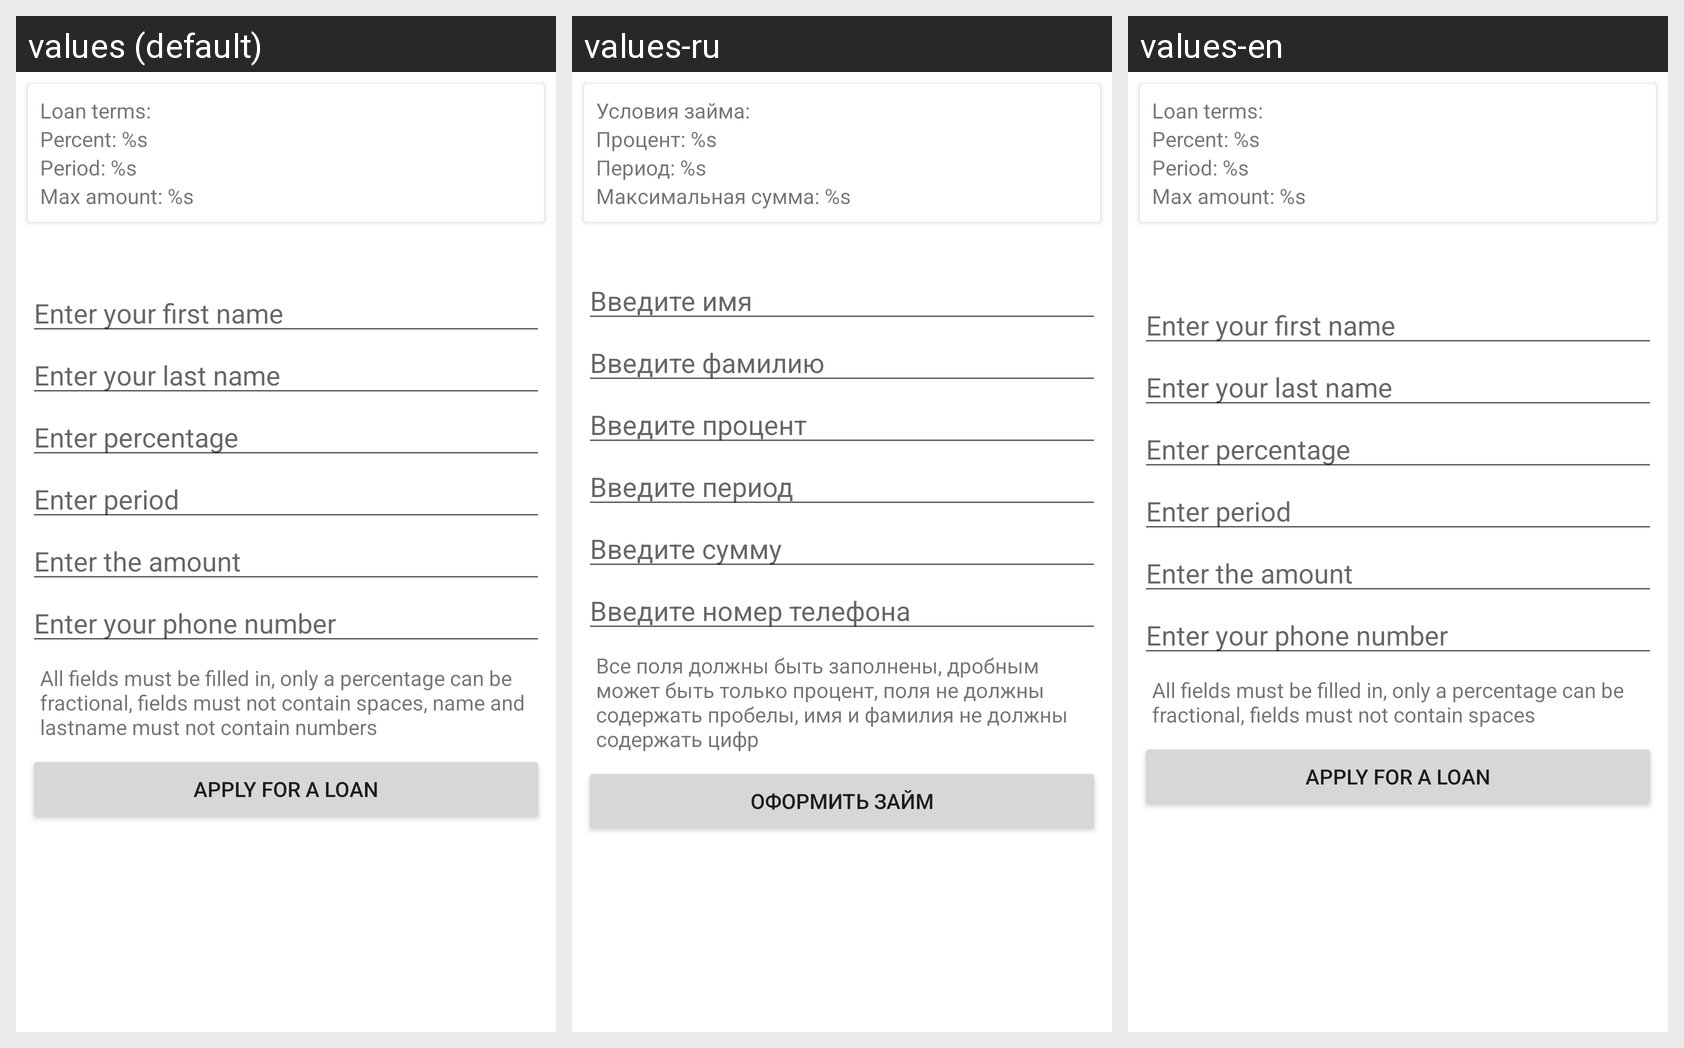

Locale-by-locale string values for the Android screen shown in this grid:
Android screen res/layout/fragment_create_loan.xml rendered under 3 locales, left to right: values (default), values-ru, values-en. Device: Nexus 5 (rendered at 1080×1920; each locale shown at half size, 540×960, under a caption strip naming it); theme Theme.ErmolaevSHIFTApp.
Strings drawn on this screen, with the default value and each locale's value (text and hints the layout hard-codes, and strings that could not be matched under every locale, appear in the picture but are not listed):

label_loan_conditions
  values: Loan terms:
  values-ru: Условия займа:
  values-en: Loan terms:

condition_percent
  values: Percent: %s
  values-ru: Процент: %s
  values-en: Percent: %s

condition_period
  values: Period: %s
  values-ru: Период: %s
  values-en: Period: %s

condition_max_amount
  values: Max amount: %s
  values-ru: Максимальная сумма: %s
  values-en: Max amount: %s

hint_name_et
  values: Enter your first name
  values-ru: Введите имя
  values-en: Enter your first name

hint_last_name_et
  values: Enter your last name
  values-ru: Введите фамилию
  values-en: Enter your last name

hint_percent_et
  values: Enter percentage
  values-ru: Введите процент
  values-en: Enter percentage

hint_period_et
  values: Enter period
  values-ru: Введите период
  values-en: Enter period

hint_amount_et
  values: Enter the amount
  values-ru: Введите сумму
  values-en: Enter the amount

hint_phone_number_et
  values: Enter your phone number
  values-ru: Введите номер телефона
  values-en: Enter your phone number

terms_of_filling
  values: All fields must be filled in, only a percentage can be fractional, fields must not contain spaces, name and lastname must not contain numbers
  values-ru: Все поля должны быть заполнены, дробным может быть только процент, поля не должны содержать пробелы, имя и фамилия не должны содержать цифр
  values-en: All fields must be filled in, only a percentage can be fractional, fields must not contain spaces

button_create_loan
  values: Apply for a loan
  values-ru: Оформить займ
  values-en: Apply for a loan
